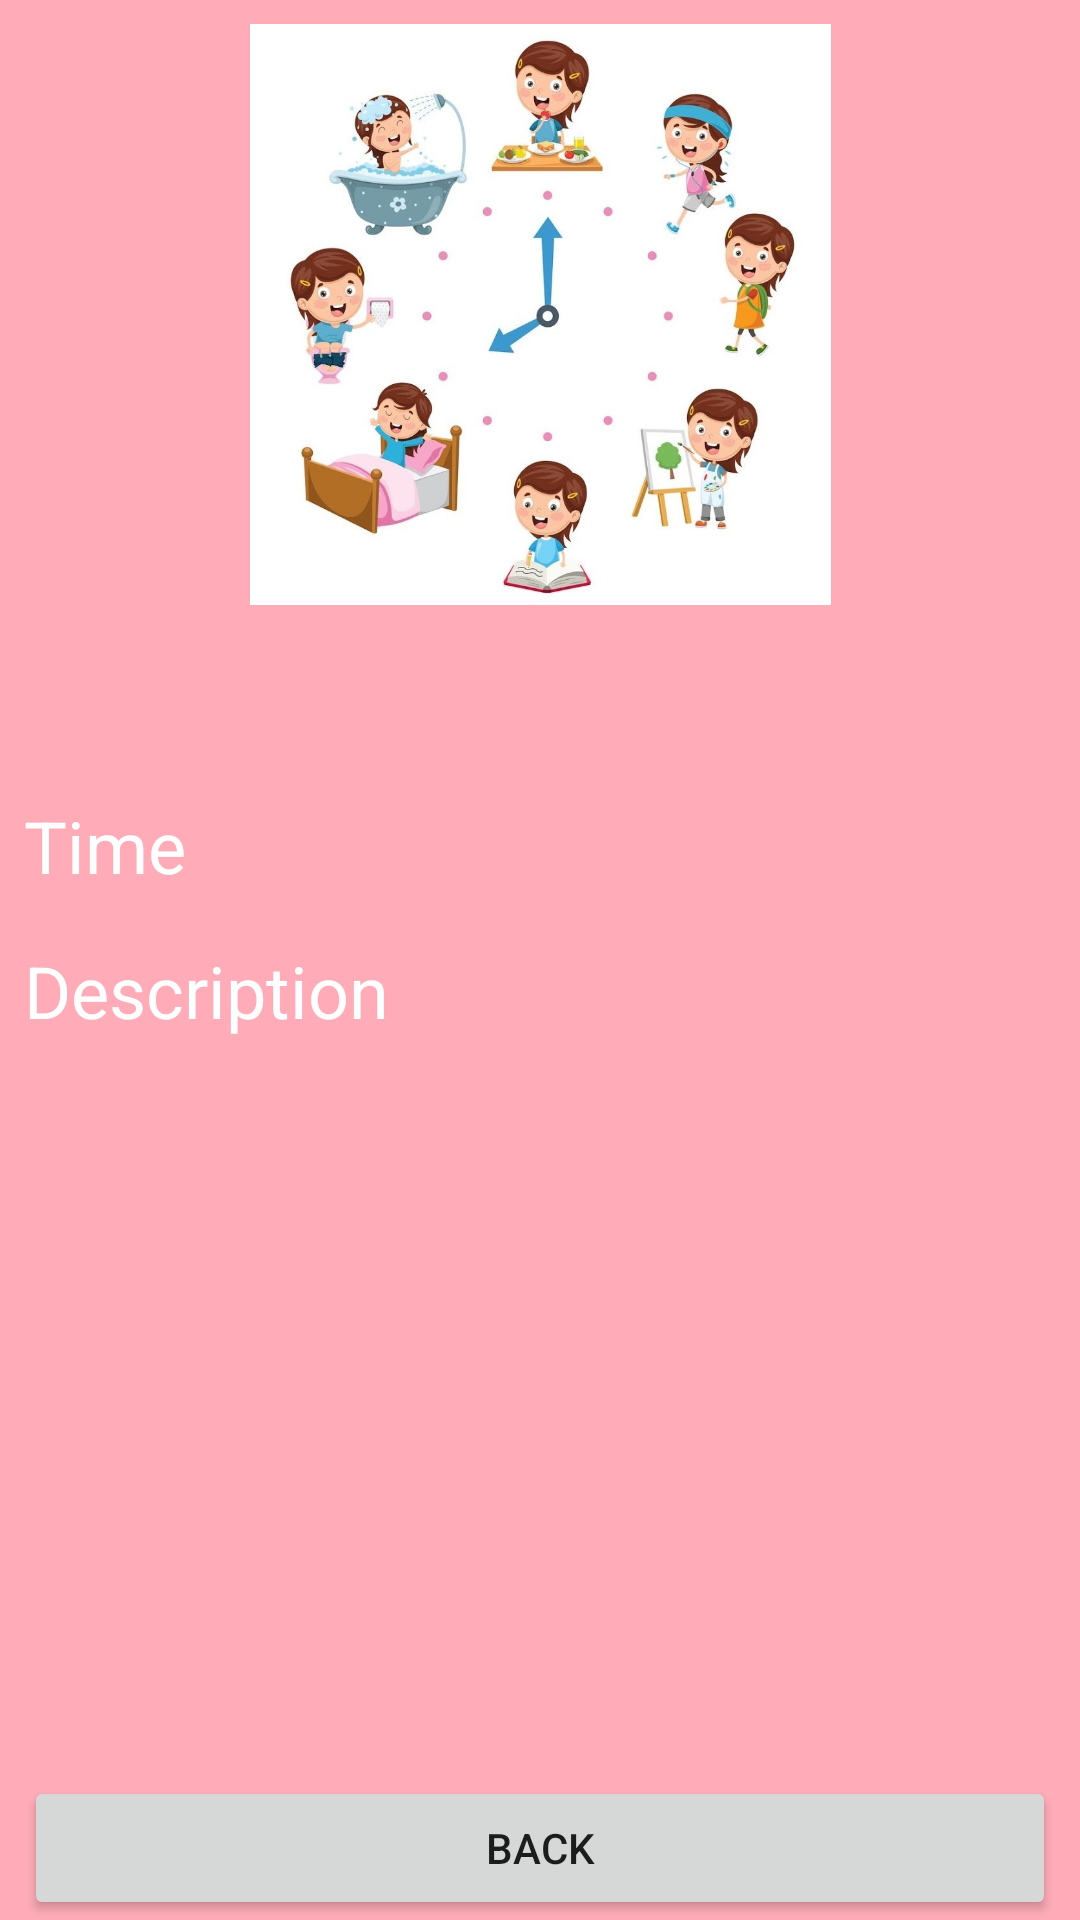

Produce the Android XML layout that renders to this screen, including the resource entries it uses.
<!-- AndroidManifest.xml: application theme Theme.BabyDiary -->
<!-- res/layout/fragment_regimen.xml -->
<?xml version="1.0" encoding="utf-8"?>
<androidx.constraintlayout.widget.ConstraintLayout xmlns:android="http://schemas.android.com/apk/res/android"
    xmlns:app="http://schemas.android.com/apk/res-auto"
    xmlns:tools="http://schemas.android.com/tools"
    android:layout_width="match_parent"
    android:layout_height="match_parent"
    android:background="@color/pink3"
    tools:context=".feed.RegimenFragment">



    <ImageView
        android:id="@+id/details_avatar_img"
        android:layout_width="0dp"
        android:layout_height="0dp"
        android:layout_marginStart="8dp"
        android:layout_marginTop="8dp"
        android:layout_marginEnd="8dp"
        android:src="@drawable/regimen"
        app:layout_constraintDimensionRatio="16:9"
        app:layout_constraintEnd_toEndOf="parent"
        app:layout_constraintStart_toStartOf="parent"
        app:layout_constraintTop_toTopOf="parent" />

    <TextView
        android:id="@+id/recomendation"
        android:layout_width="0dp"
        android:layout_height="wrap_content"
        android:layout_marginStart="8dp"
        android:layout_marginTop="16dp"
        android:layout_marginEnd="8dp"
        android:text="Description"
        android:textColor="@color/white"
        android:textSize="24sp"
        app:layout_constraintEnd_toEndOf="parent"
        app:layout_constraintStart_toStartOf="parent"
        app:layout_constraintTop_toBottomOf="@+id/time" />


    <Button
        android:id="@+id/details_back_btn"
        android:layout_width="0dp"
        android:layout_height="wrap_content"
        android:layout_marginStart="8dp"
        android:layout_marginEnd="8dp"
        android:text="Back"
        app:layout_constraintBottom_toBottomOf="parent"
        app:layout_constraintEnd_toEndOf="parent"
        app:layout_constraintStart_toStartOf="parent" />

    <TextView
        android:id="@+id/time"
        android:layout_width="0dp"
        android:layout_height="wrap_content"
        android:layout_marginStart="8dp"
        android:layout_marginTop="64dp"
        android:layout_marginEnd="8dp"
        android:text="Time"
        android:textColor="@color/white"
        android:textSize="24sp"
        app:layout_constraintEnd_toEndOf="parent"
        app:layout_constraintHorizontal_bias="0.0"
        app:layout_constraintStart_toStartOf="parent"
        app:layout_constraintTop_toBottomOf="@+id/details_avatar_img" />


</androidx.constraintlayout.widget.ConstraintLayout>
<!-- resources referenced by this layout -->
<resources>
  <color name="pink3">#ffacb8</color>
  <color name="white">#FFFFFFFF</color>
  <!-- drawable regimen: jpg bitmap (drawable-v24, 78965 bytes) -->
  <style name="Theme.BabyDiary" parent="Theme.MaterialComponents.DayNight.DarkActionBar">
          
          <item name="colorPrimary">@color/pink2</item>
          <item name="colorPrimaryVariant">@color/purple_700</item>
          <item name="colorOnPrimary">@color/white</item>
          
          <item name="colorSecondary">@color/white</item>
          <item name="colorSecondaryVariant">@color/white</item>
          <item name="colorOnSecondary">@color/black</item>
          
          <item name="android:statusBarColor" tools:targetApi="l">?attr/colorPrimaryVariant</item>
          
      </style>
  <color name="pink2">#ff758f</color>
  <color name="purple_700">#FF3700B3</color>
  <color name="black">#FF000000</color>
</resources>
